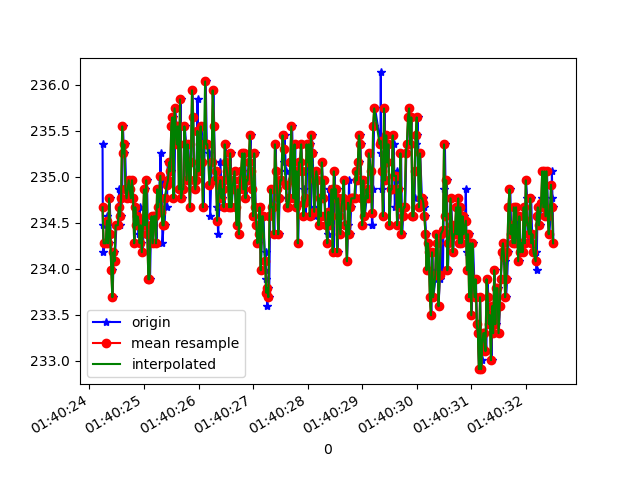

The table this chart was drawn from, first rows:
1618191624240, 887287237132067, 235.35156, -277.53906, -21.09375
1618191624246, 887287258161245, 234.5, -278.5, -20.9
1618191624257, 887287275100569, 234.2, -278.8, -21
1618191624271, 887287293962735, 234.3, -278.7, -21.68
1618191624301, 887287315632860, 234.3, -278.7, -21.09
1618191624325, 887287340477202, 234.6, -278.1, -20.9
1618191624338, 887287362330455, 234.5, -278.1, -20.9
1618191624351, 887287371883624, 234.3, -278, -19.92
1618191624371, 887287390684747, 234.8, -277.6, -20.41
1618191624389, 887287410065775, 234.4, -277.9, -21.39
1618191624414, 887287429141590, 234, -277.2, -19.92
1618191624425, 887287448339490, 233.7, -277.1, -20.31
1618191624445, 887287467323741, 234.2, -277.1, -21.09
1618191624465, 887287486460598, 234.1, -277, -20.9
1618191624494, 887287505597456, 234.5, -276.8, -21.09
1618191624528, 887287543504915, 234.5, -277.1, -21.29
1618191624529, 887287549090314, 234.5, -277.1, -21.29
1618191624543, 887287563618454, 234.9, -276.8, -20.9
1618191624557, 887287582785833, 234.5, -276.4, -20.9
1618191624576, 887287601831127, 234.6, -276.1, -19.92
1618191624599, 887287620815378, 234.8, -276.2, -20.61
1618191624614, 887287639891193, 235.5, -276.3, -21.29
1618191624633, 887287658936486, 235.3, -276.3, -21
1618191624652, 887287677920737, 235.4, -276.4, -22.17
1618191624673, 887287696966031, 234.9, -276.4, -21.09
1618191624690, 887287716072367, 234.8, -276.5, -20.41
1618191624709, 887287735117661, 234.9, -277.1, -20.9
1618191624730, 887287754101912, 235, -277, -21.09
1618191624750, 887287772964078, 234.9, -277, -20.31
1618191624766, 887287792223020, 234.8, -276.6, -21.39
1618191624785, 887287811298835, 235, -276.8, -20.9
1618191624804, 887287830446225, 234.8, -277.3, -21.09
1618191624827, 887287849491518, 234.3, -276.7, -21
1618191624842, 887287868597854, 234.7, -276.5, -20.7
1618191624861, 887287887643148, 234.5, -277.3, -21.39
1618191624880, 887287906627399, 234.6, -278.1, -21.09
1618191624902, 887287925642171, 234.4, -277.3, -21.39
1618191624918, 887287944687465, 234.7, -278.3, -21.97
1618191624939, 887287963793801, 234.3, -278.2, -21
1618191624956, 887287982808574, 234.5, -277.6, -21.58
1618191624979, 887288001884388, 234.2, -277.5, -21.39
1618191624995, 887288020990725, 234.5, -277.1, -22.07
1618191625014, 887288040036018, 234.9, -277.4, -21
1618191625036, 887288059111833, 234.5, -277.2, -20.7
1618191625055, 887288078248691, 235, -277.3, -22.17
1618191625071, 887288097324506, 234.4, -277.2, -22.07
1618191625090, 887288116369799, 233.9, -277.4, -21.58
1618191625111, 887288135384572, 233.9, -277.3, -20.9
1618191625128, 887288154551950, 234.5, -277.1, -21.09
1618191625147, 887288173536201, 234.6, -277.3, -20.31
1618191625166, 887288192673059, 234.3, -277.5, -21.09
1618191625189, 887288211626789, 234.6, -277.2, -21
1618191625206, 887288230824689, 234.6, -277, -21.39
1618191625231, 887288255119647, 234.3, -277.1, -20.7
1618191625251, 887288273890249, 234.9, -276.5, -20.7
1618191625274, 887288291928339, 234.7, -276.1, -21
1618191625304, 887288317840926, 235.3, -275.8, -20.9
1618191625316, 887288332430109, 234.8, -275.9, -20.21
1618191625320, 887288346622516, 235, -275.9, -19.63
1618191625339, 887288365789895, 234.3, -276.3, -20.7
1618191625358, 887288384987795, 234.5, -275.8, -21.39
... 371 more rows
